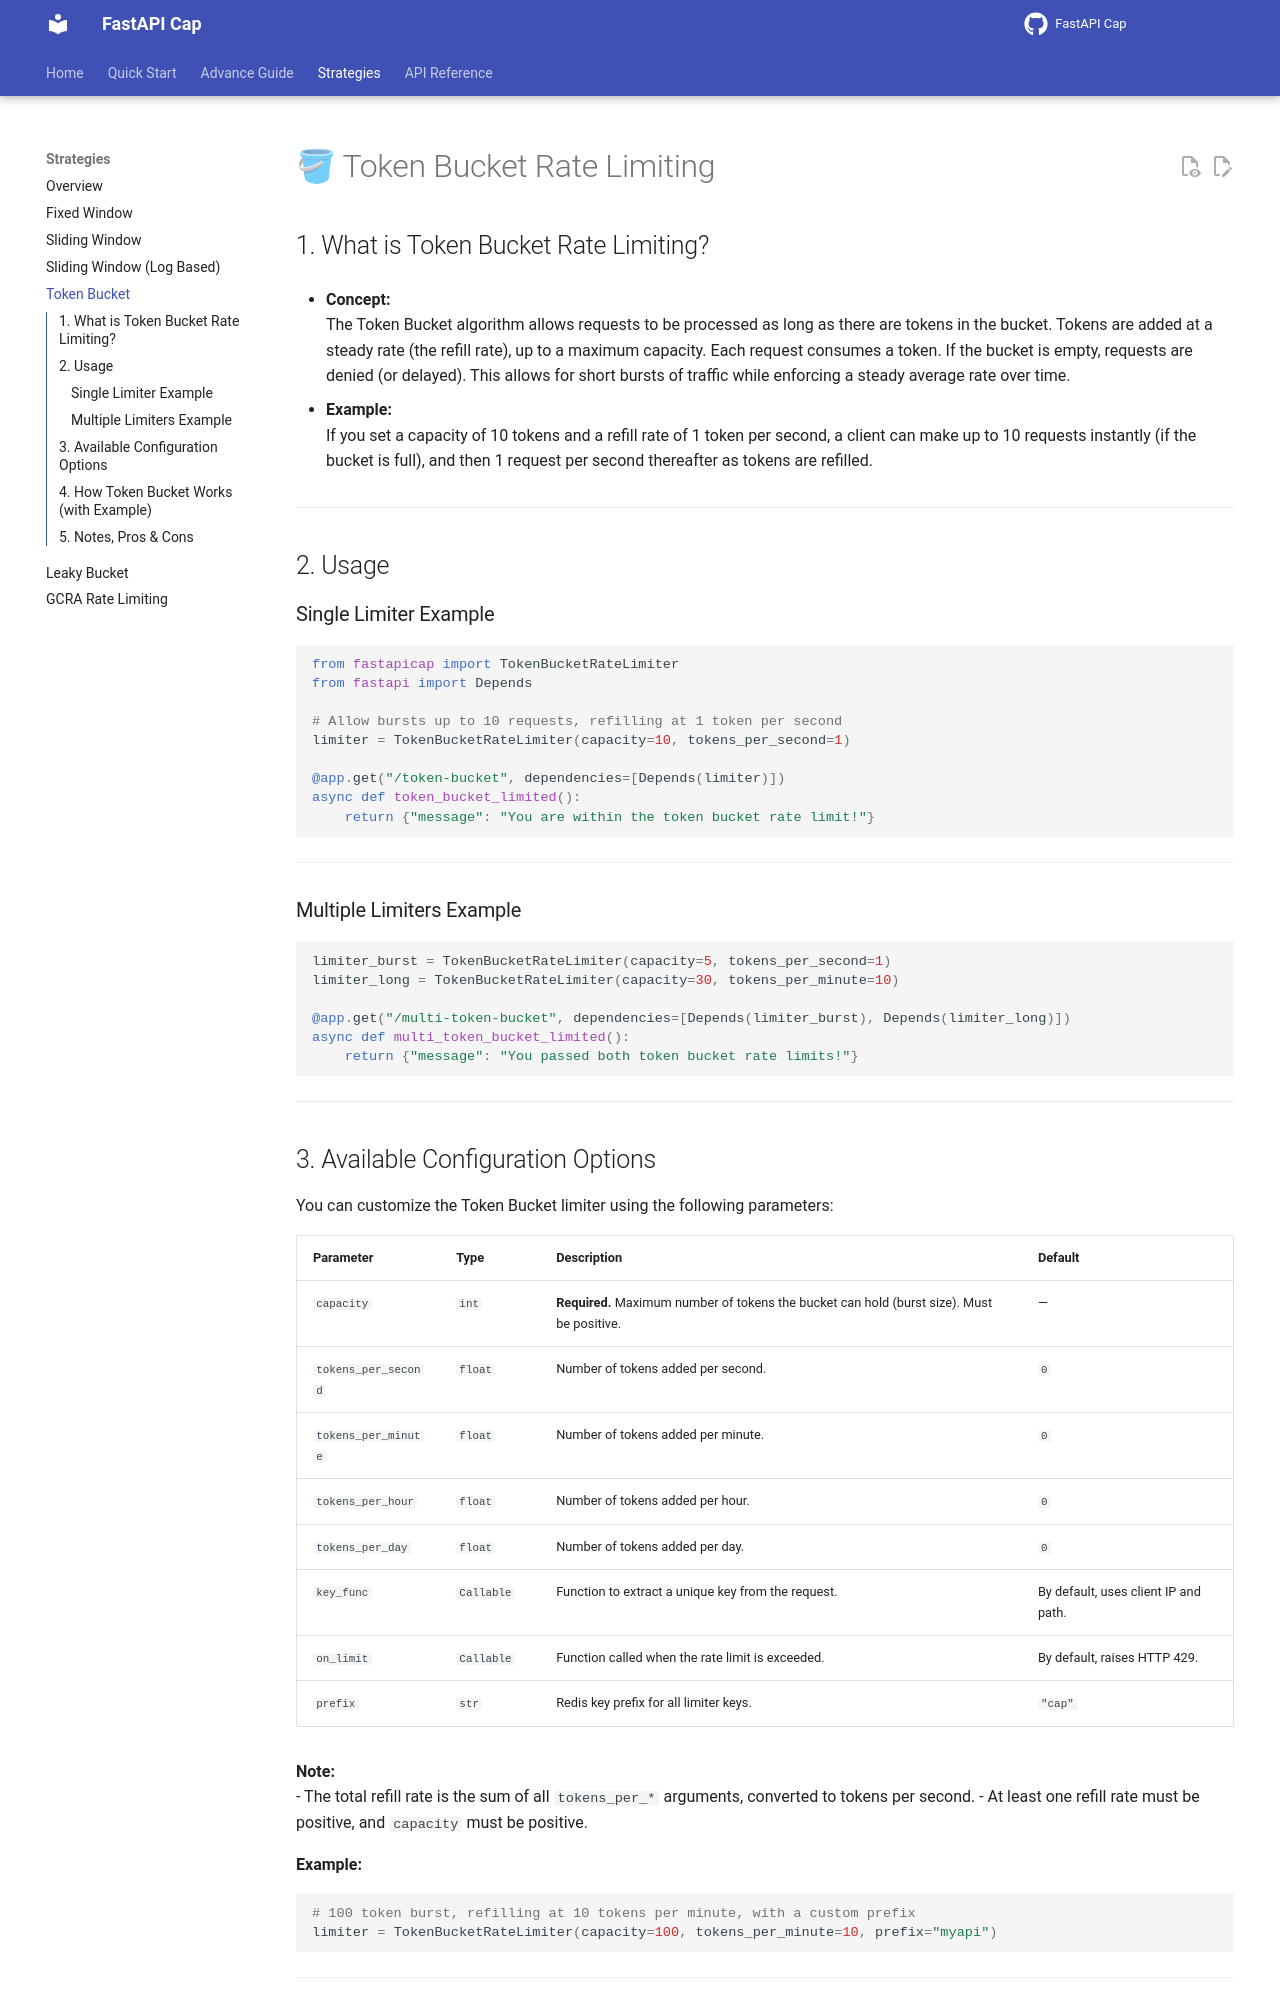

repository: devbijay/FastAPI-Cap · page: strategies/token_bucket/index.html · generator: mkdocs

# 🪣 Token Bucket Rate Limiting

## 1. What is Token Bucket Rate Limiting?

- **Concept:**  
  The Token Bucket algorithm allows requests to be processed as long as there are tokens in the bucket. Tokens are added at a steady rate (the refill rate), up to a maximum capacity. Each request consumes a token. If the bucket is empty, requests are denied (or delayed). This allows for short bursts of traffic while enforcing a steady average rate over time.

- **Example:**  
  If you set a capacity of 10 tokens and a refill rate of 1 token per second, a client can make up to 10 requests instantly (if the bucket is full), and then 1 request per second thereafter as tokens are refilled.

---

## 2. Usage

### Single Limiter Example

```python
from fastapicap import TokenBucketRateLimiter
from fastapi import Depends

# Allow bursts up to 10 requests, refilling at 1 token per second
limiter = TokenBucketRateLimiter(capacity=10, tokens_per_second=1)

@app.get("/token-bucket", dependencies=[Depends(limiter)])
async def token_bucket_limited():
    return {"message": "You are within the token bucket rate limit!"}
```

---

### Multiple Limiters Example

```python
limiter_burst = TokenBucketRateLimiter(capacity=5, tokens_per_second=1)
limiter_long = TokenBucketRateLimiter(capacity=30, tokens_per_minute=10)

@app.get("/multi-token-bucket", dependencies=[Depends(limiter_burst), Depends(limiter_long)])
async def multi_token_bucket_limited():
    return {"message": "You passed both token bucket rate limits!"}
```

---
